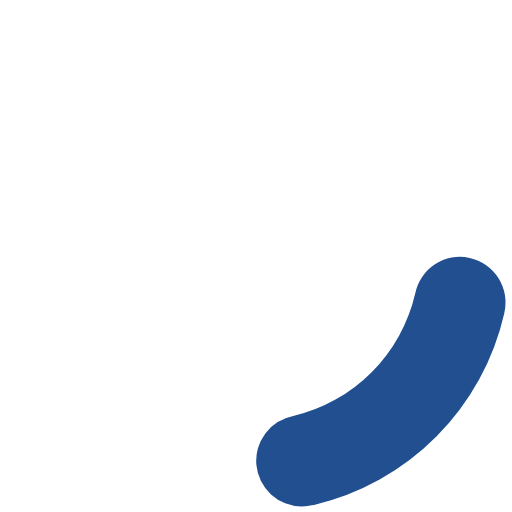
t = 0.00 s
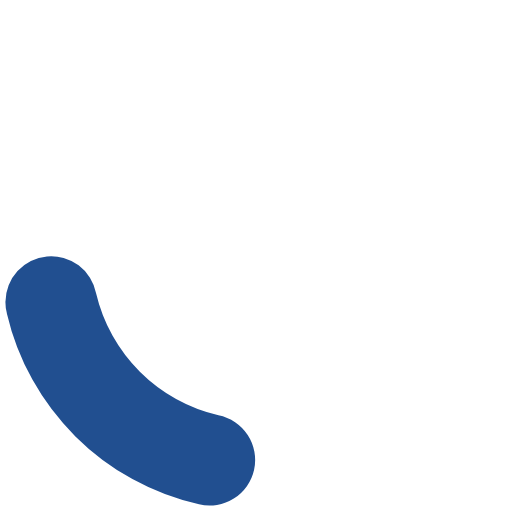
t = 0.20 s
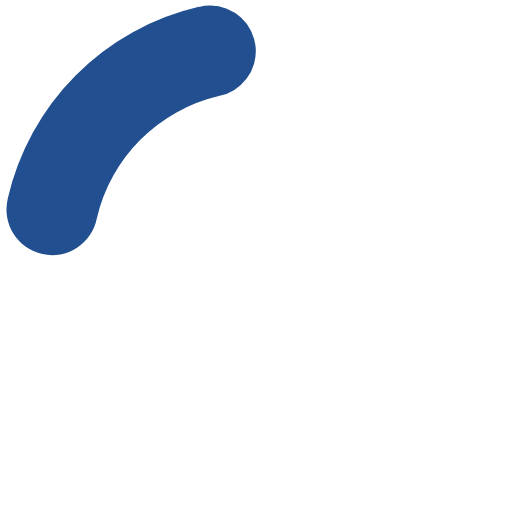
t = 0.40 s
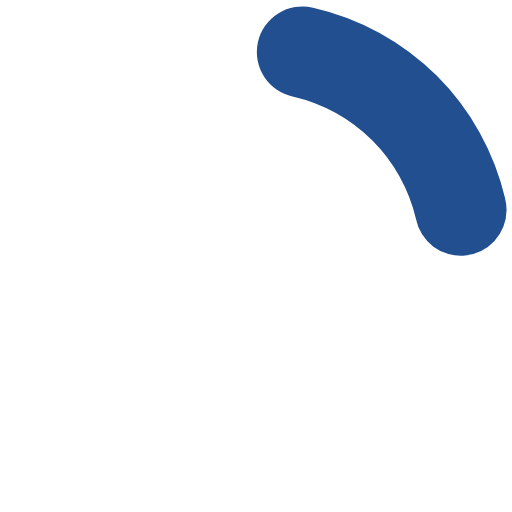
t = 0.60 s

The animated SVG that drew these frames (rendered in a browser with its animation timeline set to each time). Animation: 1 SMIL element (animateTransform=1); one cycle of 0.80 s, repeats indefinitely.

<?xml version="1.0" encoding="UTF-8" standalone="no"?>
<svg xmlns:svg="http://www.w3.org/2000/svg" xmlns="http://www.w3.org/2000/svg" xmlns:xlink="http://www.w3.org/1999/xlink" version="1.0" width="34px" height="34px" viewBox="0 0 128 128" xml:space="preserve">
<style type="text/css">
  .circle-preloader-0{fill:#214f90;}
</style>
  <g>
    <path class="circle-preloader-0" d="M75.4 126.63a11.43 11.43 0 0 1-2.1-22.65 40.9 40.9 0 0 0 30.5-30.6 11.4 11.4 0 1 1 22.27 4.87h.02a63.77 63.77 0 0 1-47.8 48.05v-.02a11.38 11.38 0 0 1-2.93.37z"/>
    <animateTransform attributeName="transform" type="rotate" from="0 64 64" to="360 64 64" dur="800ms" repeatCount="indefinite"></animateTransform>
  </g>
</svg>
